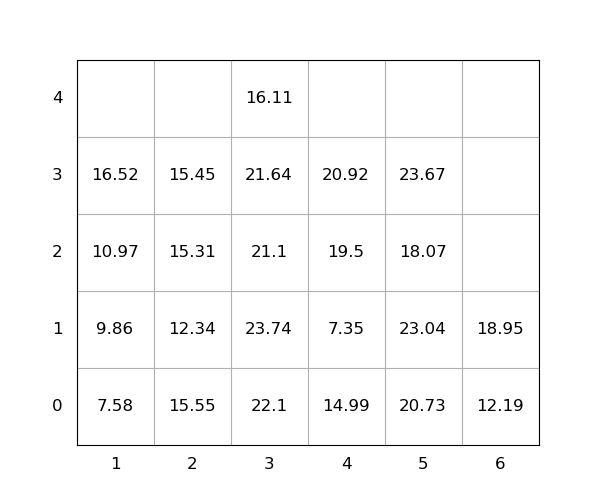

Source data for this figure (header and first rows):
idx, loc_x, loc_y, loc_z, weight, group, score, seq, reloc, size(ft)
1, 3, 0, 0, 22.1, 0, 22.1, 0, 1.0, 20
2, 5, 0, 0, 20.73, 0, 20.73, 0, 1, 20
3, 4, 0, 0, 14.99, 0, 14.99, 0, 1.0, 20
4, 4, 0, 1, 7.35, 0, 7.35, 0, 1.0, 20
5, 2, 0, 0, 15.55, 0, 15.55, 0, 1, 20
6, 5, 0, 1, 23.04, 0, 23.04, 0, 1, 20
7, 3, 0, 1, 23.74, 0, 23.74, 0, 1.0, 20
8, 2, 0, 1, 12.34, 0, 12.34, 1, 1, 20
9, 1, 0, 0, 7.58, 0, 7.58, 2, 0, 20
10, 3, 0, 2, 21.1, 0, 21.1, 3, 1.0, 20
11, 4, 0, 2, 19.5, 0, 19.5, 4, 1.0, 20
12, 1, 0, 1, 9.86, 0, 9.86, 5, 0, 20
13, 5, 0, 2, 18.07, 0, 18.07, 6, 1.0, 20
14, 3, 0, 3, 21.64, 0, 21.64, 7, 1.0, 20
15, 5, 0, 3, 23.67, 0, 23.67, 8, 1.0, 20
16, 3, 0, 4, 16.11, 0, 16.11, 9, 1.0, 20
17, 1, 0, 2, 10.97, 0, 10.97, 10, 0, 20
18, 4, 0, 3, 20.92, 0, 20.92, 11, 1.0, 20
19, 1, 0, 3, 16.52, 0, 16.52, 12, 0, 20
20, 2, 0, 2, 15.31, 0, 15.31, 13, 1.0, 20
21, 6, 0, 0, 12.19, 0, 12.19, 14, 1.0, 20
22, 6, 0, 1, 18.95, 0, 18.95, 15, 1, 20
23, 2, 0, 3, 15.45, 0, 15.45, 16, 1, 20
